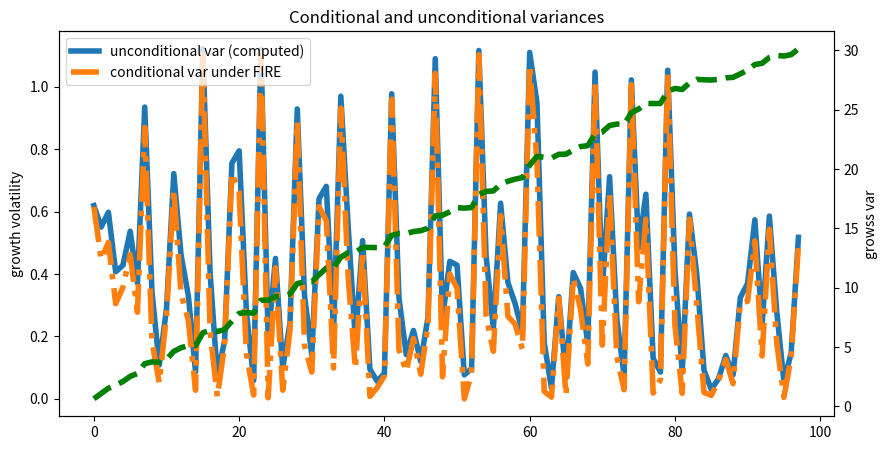
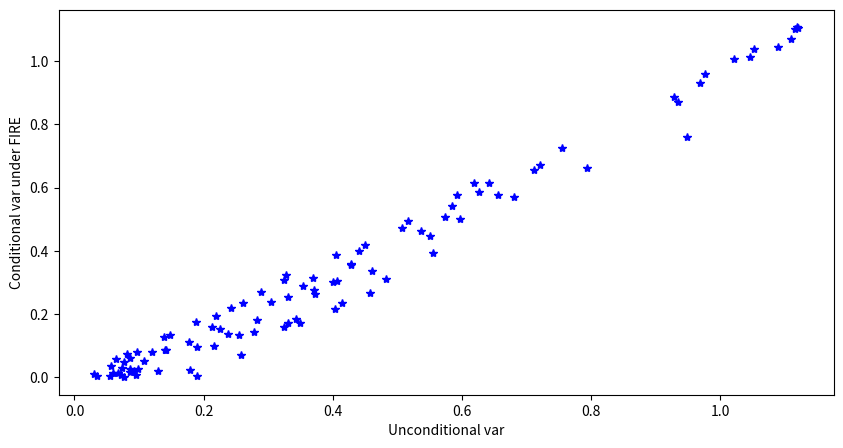

Python code for these plots, in order: (Note: this script raises an exception after producing the figures.)
# -*- coding: utf-8 -*-
# ---
# jupyter:
#   jupytext:
#     cell_metadata_json: true
#     formats: ipynb,py:light
#     text_representation:
#       extension: .py
#       format_name: light
#       format_version: '1.5'
#       jupytext_version: 1.6.0
#   kernelspec:
#     display_name: Python 3
#     language: python
#     name: python3
# ---

import numpy as np
import matplotlib.pyplot as plt
from scipy.optimize import minimize
from scipy.optimize import root 
import copy as cp


# + {"code_folding": [0]}
## auxiliary functions
def toVec(ma_coeffs,
          sigmas,
          t,
          ma_q):
    """
    stack all coefficients including ma_coeffs, sigmas into a single dimension vector 
    ma_coeffs:  dim = (ma_q,) 
    sigmas:     dim= (2 x t) 
    result:     dim= (ma_q+2t,) 
    """
    assert ma_coeffs.shape == (ma_q,)
    assert sigmas.shape == (2, t)
    return np.hstack([ma_coeffs.flatten(), sigmas.flatten()])

def toPara(vec,
           t,
           ma_q):
    """
    unstack all coefficients including ma_coeffs and sigmas from a single dimension vector to separate arrays 
    vec:   (ma_q+2t,)
    result[0]: ma_coeffs  dim = (ma_q,) 
    result[1]: sigmas dim= (2 x t)  
    """
    assert len(vec) == 2*t + ma_q
    return vec[:ma_q-1], vec[ma_q:].reshape(2,t)


# + {"code_folding": [19, 47, 62, 82, 96, 101, 149, 157, 173]}
## class of integrated moving average process, trend/cycle process allowing for serial correlation transitory shocks
class IMAProcess:
    '''
    inputs
    ------
    t: int, number of periods of the series
    process_para: dict, includes 
       - mq_q: size of q for MA(q),q = 0 by default. take 0 or 1 for now
       - ϕ, MA(1) coefficient. if ϕ=0, purely transitory 
       - sigmas:  size of 2 x t, draws of permanent and transitory risks from possibly time-varying volatilities 
       In the case of stochastical volatilities following parameters are used as well
       
       ## ARCH parameters 
       - κ_p: how persistent the innovation to permanent risk is
       - κ_θ: how persistent the innovation to transitory risk is
       - γ_p: size of the innovation to permanent risk
       - γ_θ: size of the innovation to transitory risk 
       
    '''
    def __init__(self,
                 t = 100, ## length of sample period  
                 ma_q = 0, 
                 ϕ = -0.3,
                 κ_p = 0.4,
                 κ_θ = 0.4,
                 γ_p = 0.1,
                 γ_θ = 0.3):
        self.t = t
        self.ma_q = ma_q
        self.ϕ = ϕ
        self.sigmas =  np.ones([2,t])
        self.n_agg = 12  ## corresponding to h in the formular 
        self.init_sigmas = np.array([0.1,0.1])
        self.init_sv = np.array([0.1,0.1])
        
        if ma_q == 0:
            self.ma_coeffs=np.array([1])
        if ma_q == 1:
            self.ma_coeffs=np.array([1,ϕ])
        
        ## stochastic vol paras
        self.κ_p = κ_p
        self.κ_θ = κ_θ
        self.γ_p = γ_p
        self.γ_θ = γ_θ
        
    ## auxiliary function for ma cum sum
    def cumshocks(self,
                  shocks,
                  ma_coeffs):
        cum = []
        for i in range(len(shocks)):
            #print(shocks[i])
            #print(sum([ma_coeffs[back]*shocks[i-back] for back in range(len(ma_coeffs))]))
            cum.append(sum([ma_coeffs[back]*shocks[i-back] for back in range(len(ma_coeffs))]))
        return np.array(cum)         


##########
## new ###
##########
        
    def SimulateSeries(self,
                       n_sim = 200):
        t = self.t 
        ma_coeffs = self.ma_coeffs
        sigmas = self.sigmas
        np.random.seed(12345)                 
        p_draws = np.multiply(np.random.randn(n_sim*t).reshape([n_sim,t]), 
                              np.tile(sigmas[0,:],[n_sim,1]))  # draw permanent shocks
        np.random.seed(12342)
        t_draws = np.multiply(np.random.randn(n_sim*t).reshape([n_sim,t]), 
                              np.tile(sigmas[1,:],[n_sim,1]))  ## draw one-period transitory shocks
    
        t_draws_cum = np.array( [self.cumshocks(shocks = t_draws[i,:],
                                                ma_coeffs = ma_coeffs) 
                                 for i in range(n_sim)]
                              )
        series = np.cumsum(p_draws,axis = 1) + t_draws_cum 
        self.simulated = series
        return self.simulated 

    def SimulatedMoments(self):
        series = self.simulated 
        
        ## moments of levels 
        varcov = np.cov(series.T) 
        
        ## the first difference 
        diff = np.diff(series,axis=1)
        
        ## moments of first diff
        mean_diff = np.mean(diff,axis = 0)  
        varcov_diff = np.cov(diff.T) 
        
        self.SimMoms = {'MeanDiff':mean_diff,
                       'VarDiff':varcov_diff,
                        'VarDiff_fire':np.nan,
                       'Var':varcov}
        return self.SimMoms
    
    def ComputeGenMoments(self):
        ## parameters 
        t = self.t 
        ϕ = self.ϕ
        sigmas = self.sigmas
        p_sigmas = sigmas[0,:]
        t_sigmas = sigmas[1,:]
        
        ## variances for levels 
        var = np.empty(t)
        for i in range(1,t):
            p_sigmas_cum = np.sum([p_sigmas[k]**2 for k in range(i+1)])
            t_sigmas_cum = t_sigmas[i]**2 + t_sigmas[i-1]**2
            var[i] = p_sigmas_cum + t_sigmas_cum 
        var = var[1:]
        
        ## conditional variances for FIRE
        var_diff_fire =  p_sigmas**2 + t_sigmas**2
        
        ## generalized moments 
        mean_diff = np.zeros(t)[1:] 
        ## varcov_diff is basically the variance covariance of first difference of income of this IMA(q) process
        ## Cov(delta y_t - delta y_{t+k}) forall k for all t
        varcov_diff = np.empty((t,t))
        
        for i in range(2,t):
            # ar0 
            autocovf_this = p_sigmas[i]**2 + t_sigmas[i]**2 + (1-ϕ)**2*t_sigmas[i-1]**2+ϕ**2*t_sigmas[i-2]
            varcov_diff[i,i] = autocovf_this
            
        for i in range(2,t-1):
            ## ar1
            varcov_diff[i,i+1] = (ϕ-1)*t_sigmas[i]**2-ϕ*(ϕ-1)*t_sigmas[i-1]**2
            varcov_diff[i+1,i] = (ϕ-1)*t_sigmas[i-1]**2-ϕ*(ϕ-1)*t_sigmas[i-2]**2          
            
        for i in range(2,t-2):
            ## ar2
            varcov_diff[i,i+2] = -ϕ*t_sigmas[i]**2
            varcov_diff[i+2,i] = -ϕ*t_sigmas[i-2]**2
            
        varcov_diff = varcov_diff[1:,1:]
        
        self.GenMoms = {'MeanDiff':mean_diff,
                        'VarDiff':varcov_diff,
                        'VarDiff_fire':var_diff_fire,
                        'Var':var}
        return self.GenMoms  
    
    def TimeAggregate(self):
        n_agg = self.n_agg
        simulated = self.simulated
        t = self.t
        simulated_agg = 1/n_agg*np.array([np.sum(simulated[:,i-n_agg:i],axis=1) for i in range(n_agg,t+1)]).T
        self.simulated_agg = simulated_agg
        return self.simulated_agg

    def SimulateMomentsAgg(self):
        series_agg = self.simulated_agg 
        n_agg = self.n_agg
        
        ## the first difference 
        diff = np.diff(series_agg,
                       n = n_agg,
                       axis = 1)
        ## moments of aggregated first diff
        mean_diff = np.mean(diff,axis = 0)
        varcov_diff = np.cov(diff.T)
        
        self.SimAggMoms = {'Mean_diff':mean_diff,
                           'Var_diff':varcov_diff}
        return self.SimAggMoms

    def ComputeMomentsAggConsVol(self):
        n_agg = self.n_agg
        sigmas = self.sigmas
        ϕ = self.ϕ
        sigma_ψ = sigmas[0,0]  ## permanent risk, only when it is constant 
        sigma_ϵ = sigmas[1,0]  ## transitory risk, only when it is constant 
        
        h = n_agg 
        t = self.t 
        
        ## prepare the locations for var-cov matrix 
        #var_cov = np.zeros((t,t))
        
        ψ_cum = np.sum([(s-1)**2 for s in range(1,h+1)])+1+np.sum([(h-2-k)**2 for k in range(h-2)])
        var_ψ = (sigma_ψ**2/h**2)*ψ_cum
        θ_cum = ϕ**2+(ϕ-1)**2+2*(1+ϕ)**2*(h-1)+1
        var_θ = (sigma_ϵ**2/h**2)*θ_cum
        
        var_diff = var_ψ+var_θ
        var_cov = var_diff*np.eye(t)
        
        ## prepare a (2n-1) x 1  vector [1,2...n,n-1..1]
        #M_vec0 = np.arange(n-1)+1
        #M_vec1 = np.flip(np.arange(n)+1)  
        #M_vec =  np.concatenate((M_vec0,M_vec1))
        
        ## prepare a 2n x 1 vector [-1,-1...,1,1]
        #I_vec0 = - np.ones(n)
        #I_vec1 = np.ones(n)
        #I_vec =  np.concatenate((I_vec0,I_vec1))
        
        #for i in np.arange(t_truc)+n:
        #    for k in np.arange(n)+1:   ## !!!need to check here. 
        #        var_cov[i,i+k] = ( sum(M_vec[k:]*M_vec[:-k]*sigmas_theta[i+1-n:i+n-k]**2)
        #                          + sum(I_vec[k:]*I_vec[:-k]*sigmas_eps[i-n:i+n-k]**2) ) # need to check 
        #        var_cov[i+k,i] = var_cov[i,i+k]
        #    var_cov[i,i] = sum(M_vec**2*sigmas_theta[i+1-n:i+n]**2)
        
        self.Moments_Agg = var_cov
        return self.Moments_Agg

"""
    def ComputeMomentsAggOLD(self):
        n_agg = self.n_agg
        sigmas = self.sigmas
        sigmas_theta = sigmas[0,:]
        sigmas_eps = sigmas[1,:]
        
        n = n_agg 
        t = self.t 
        
        t_truc = t - 2*n 
        
        ## prepare the locations for var-cov matrix 
        var_cov = np.zeros((t,t))
        
        ## prepare a (2n-1) x 1  vector [1,2...n,n-1..1]
        M_vec0 = np.arange(n-1)+1
        M_vec1 = np.flip(np.arange(n)+1)  
        M_vec =  np.concatenate((M_vec0,M_vec1))
        
        ## prepare a 2n x 1 vector [-1,-1...,1,1]
        I_vec0 = - np.ones(n)
        I_vec1 = np.ones(n)
        I_vec =  np.concatenate((I_vec0,I_vec1))
        
        for i in np.arange(t_truc)+n:
            for k in np.arange(n)+1:   ## !!!need to check here. 
                var_cov[i,i+k] = ( sum(M_vec[k:]*M_vec[:-k]*sigmas_theta[i+1-n:i+n-k]**2)
                                  + sum(I_vec[k:]*I_vec[:-k]*sigmas_eps[i-n:i+n-k]**2) ) # need to check 
                var_cov[i+k,i] = var_cov[i,i+k]
            var_cov[i,i] = sum(M_vec**2*sigmas_theta[i+1-n:i+n]**2)
        
        self.Moments_Agg = var_cov
        return self.Moments_Agg

    def GetDataMoments(self,
                      data_moms_dct):
        self.data_moms_dct = data_moms_dct
        
    def GetDataMomentsAgg(self,
                          data_moms_agg_dct):
        self.data_moms_agg_dct = data_moms_agg_dct    

        
    def ObjFunc(self,
                para):
        data_moms_dct = self.data_moms_dct
        t = self.t
        ma_q = self.ma_q
        ma_coeffs,sigmas = toPara(para,
                                  t,
                                  ma_q)
        self.ma_coeffs = ma_coeffs
        self.sigmas = sigmas
        model_moms_dct = self.ComputeGenMoments() 
        model_moms = np.array([model_moms_dct[key] for key in ['Var']]).flatten()
        data_moms = np.array([data_moms_dct[key] for key in ['Var']]).flatten()
        diff = np.linalg.norm(model_moms - data_moms)
        return diff
    
    def EstimatePara(self,
                     method = 'CG',
                     bounds = None,
                     para_guess = None,
                     options = {'disp':True}):
        t = self.t
        ma_q = self.ma_q
        
        para_est = minimize(self.ObjFunc,
                            x0 = para_guess,
                            method = method,
                            bounds = bounds,
                            options = options)['x']
        
        self.para_est = toPara(para_est,
                               t,
                               ma_q)
        
        return self.para_est    
    
    def EstimateParaRoot(self,
                         para_guess = None):
        t = self.t
        ma_q = self.ma_q
        
        para_est = root(self.ObjFunc,
                       x0 = para_guess)['x']
        
        self.para_est = toPara(para_est,
                               t,
                               ma_q)
        
        return self.para_est 
    
    def ObjFuncSim(self,
                   para_sim):
        data_moms_dct = self.data_moms_dct
        t = self.t
        ma_q = self.ma_q
        ma_coeffs,sigmas = toPara(para_sim,
                                  t,
                                  ma_q)
        self.ma_coeffs = ma_coeffs
        self.sigmas = sigmas
        model_series_sim = self.SimulateSeries(n_sim = 2000) 
        model_moms_dct = self.SimulatedMoments()  
        model_moms = np.array([model_moms_dct[key] for key in ['Var']]).flatten()
        data_moms = np.array([data_moms_dct[key] for key in ['Var']]).flatten()
        diff = np.linalg.norm(model_moms - data_moms)
        return diff
        
    def EstimateParabySim(self,
                          method = 'CG',
                          bounds = None,
                          para_guess = None,
                          options = {'disp':True}):
        t = self.t
        ma_q = self.ma_q
        
        para_est_sim = minimize(self.ObjFuncSim,
                                x0 = para_guess,
                                method = method,
                                bounds = bounds,
                                options = options)['x']
        
        self.para_est_sim = toPara(para_est_sim,
                                   t,
                                   ma_q)
        
        return self.para_est_sim    
    
    def ObjFuncAgg(self,
                   para_agg):
        data_moms_agg_dct = self.data_moms_agg_dct
        t = self.t
        ma_q = self.ma_q
        n_periods = self.n_periods
        ma_coeffs,sigmas = toPara(para_agg,
                                  t,
                                  ma_q)
        new_instance = cp.deepcopy(self)
        new_instance.t = t   
        new_instance.ma_coeffs = ma_coeffs
        new_instance.sigmas = sigmas
        model_series_sim = new_instance.SimulateSeries() 
        model_series_agg = new_instance.TimeAggregate(n_periods = n_periods)
        model_moms_agg_dct = new_instance.SimulateMomentsAgg()
        
        model_moms = np.array([model_moms_agg_dct[key] for key in ['Var']]).flatten()
        data_moms = np.array([data_moms_agg_dct[key] for key in ['Var']]).flatten()
        if len(model_moms) > len(data_moms):
            n_burn = len(model_moms) - len(data_moms)
            model_moms = model_moms[n_burn:]
        if len(model_moms) < len(data_moms):
            n_burn = -(len(model_moms) - len(data_moms))
            data_moms = data_moms[n_burn:]
        diff = np.linalg.norm(model_moms - data_moms)
        return diff
    
    def EstimateParaAgg(self,
                        method = 'CG',
                        bounds = None,
                        para_guess = None,
                        options = {'disp':True}):
        t = self.t
        ma_q = self.ma_q
        para_est_agg = minimize(self.ObjFuncAgg,
                                x0 = para_guess,
                                method = method,
                                bounds = bounds,
                                options = options)['x']
        
        self.para_est_agg = toPara(para_est_agg,
                                   t,
                                   ma_q)
        return self.para_est_agg  
    

##########
## new ###
########## 

    def ObjFuncAggCompute(self,
                          para_agg):
        data_moms_agg_dct = self.data_moms_agg_dct
        t = self.t
        ma_q = self.ma_q
        n_agg = self.n_agg
        ma_coeffs,sigmas = toPara(para_agg,
                                  t,
                                  ma_q)
        new_instance = cp.deepcopy(self)
        new_instance.t = t   
        new_instance.ma_coeffs = ma_coeffs
        new_instance.sigmas = sigmas
        #model_series_sim = new_instance.SimulateSeries() 
        #model_series_agg = new_instance.TimeAggregate(n_periods = n_periods)
        model_moms_agg_dct = new_instance.ComputeMomentsAgg()
        
        model_moms = np.array([model_moms_agg_dct[key] for key in ['Var']]).flatten()
        data_moms = np.array([data_moms_agg_dct[key] for key in ['Var']]).flatten()
        if len(model_moms) > len(data_moms):
            n_burn = len(model_moms) - len(data_moms)
            model_moms = model_moms[n_burn:]
        if len(model_moms) < len(data_moms):
            n_burn = -(len(model_moms) - len(data_moms))
            data_moms = data_moms[n_burn:]
        diff = np.linalg.norm(model_moms - data_moms)
        return diff
    
    def EstimateParaAggCompute(self,
                               method = 'Nelder-Mead',
                               bounds = None,
                               para_guess = None,
                               options = {'disp':True}):
        t = self.t
        ma_q = self.ma_q
        para_est_agg = minimize(self.ObjFuncAggCompute,
                                x0 = para_guess,
                                method = method,
                                bounds = bounds,
                                options = options)['x']
        
        self.para_est_agg_compute = toPara(para_est_agg,
                                           t,
                                           ma_q)
        return self.para_est_agg_compute  
    
    def Autocovar(self,
                  step = 1):
        cov_var = self.SimMoms['Var']
        if step >= 0:
            autovar = np.array([cov_var[i,i+step] for i in range(len(cov_var)-1)])
        if step < 0:
            autovar = np.array([cov_var[i+step,i] for i in range(abs(step),len(cov_var)-1)]) 
        self.autovar = autovar
        return self.autovar
    
    def AutocovarComp(self,
                  step = 1):
        cov_var = self.GenMoms['Var']
        if step >= 0:
            autovar = np.array([cov_var[i,i+step] for i in range(len(cov_var)-1)])
        if step < 0:
            autovar = np.array([cov_var[i+step,i] for i in range(abs(step),len(cov_var)-1)]) 
        self.autovarGen = autovar
        return self.autovarGen
    
    def AutocovarAgg(self,
                     step = 0):
        cov_var = self.SimAggMoms['Var']
        if step >=0:
            autovar = np.array([cov_var[i,i+step] for i in range(len(cov_var)-1)]) 
        if step < 0:
            autovar = np.array([cov_var[i,i+step] for i in range(abs(step),len(cov_var)-1)]) 
        self.autovar = autovar
        self.autovaragg = autovar

        return self.autovaragg 
    
    
###################
#### stochastic vols 
###################

    
    ## simulated cross sectional vols before time aggregation, i.e. monthly 
    
    def SimulateSVols(self,
                      n_sim = 200):
        rho = self.rho
        gamma = self.gamma
        sigma_eps = self.sigma_eps
        t = self.t
        t_burn = int(0.1*t)
        t_long = t + t_burn 
        init_sigmas = self.init_sigmas        
        sigmas_eps = sigma_eps*np.ones([n_sim,t_long])
        sigmas_theta = np.empty([n_sim,t_long])
        sigmas_theta[:,0] = 0.001
        
        np.random.seed(1235)
        mu_draws = gamma*np.random.randn(n_sim*t_long).reshape([n_sim,t_long]) 
        
        for i in range(n_sim):
            for j in range(t_long-1):
                sigmas_theta[i,j+1] = np.sqrt(np.exp(rho*np.log(sigmas_theta[i,j]**2) + mu_draws[i,j+1]))
        
        self.sigmas_theta_sim = sigmas_theta[:,t_burn:]
        self.sigmas_eps_sim = sigmas_eps[:,t_burn:]
        self.vols_sim = sigmas_theta**2 + sigmas_eps**2
    
        return self.vols_sim 
    
    ## time aggregated cross sectional vols
    
    def SimulateSVolsAgg(self):
        n_agg = self.n_agg 
        # get the simulate monthly volatility 
        sigmas_theta_sim = self.sigmas_theta_sim
        sigmas_eps_sim =  self.sigmas_eps_sim
        
        ## create locations for yearly volatility 
        nsim, t = sigmas_theta_sim.shape
        vols_sim_agg = np.empty_like(sigmas_theta_sim)
        
        
        ## fill the volatility  
        for i in range (nsim):
            for j in range(t):
                vols_theta_this = sum([(n_agg-k-1)**2*self.hstep_sigma_theta(sigmas_theta_sim[i,j],k) for k in range(n_agg)])
                vols_eps_this = n_agg**2*sigmas_eps_sim[i,j]**2
                vols_sim_agg[i,j] = vols_theta_this + vols_eps_this
                
        self.vols_sim_agg = vols_sim_agg
        return self.vols_sim_agg
    
    ## moms of time aggregated vols
                        
    def SimulateSVolsAggMoms(self):
        vols_sim_agg = self.vols_sim_agg
        vols_agg_av = np.mean(vols_sim_agg)
        vols_agg_cov = np.cov(vols_sim_agg.T)
        vols_agg_atv = np.empty(self.n_agg)
        
        for k in range(self.n_agg):
            vols_agg_atv[k] = np.mean([vols_agg_cov[i,i+k] for i in range(self.t) if i< (self.t-k)])
        
        self.vols_agg_sim_moms = {'Mean':vols_agg_av,
                                  'Var':vols_agg_cov,
                                 'ATV':vols_agg_atv}
        return self.vols_agg_sim_moms 
    
    def GetDataMomentsVolsAgg(self,
                              data_vols_moms_agg_dct):
        self.data_vols_moms_agg_dct = data_vols_moms_agg_dct 

    def ObjFuncAggVols(self,
                       para_vols_agg):
        
        self.rho,self.gamma,self.sigma_eps = para_vols_agg
        
        ## data agg vols
        data_vols_moms_agg_dct = self.data_vols_moms_agg_dct
        
        new_instance = cp.deepcopy(self)
        new_instance.SimulateSVols()
        new_instance.SimulateSVolsAgg()
        model_vols_moms_agg_dct = new_instance.SimulateSVolsAggMoms()
        #print(model_vols_moms_agg_dct)
        
        ## criteria 
        model_moms = np.array([model_vols_moms_agg_dct[key] for key in ['ATV']]).flatten()
        model_moms = np.hstack([model_moms, model_vols_moms_agg_dct['Mean']])
        data_moms = np.array([data_vols_moms_agg_dct[key] for key in ['ATV']]).flatten()
        data_moms = np.hstack([data_moms, data_vols_moms_agg_dct['Mean']])
        
        if len(model_moms) > len(data_moms):
            n_burn = len(model_moms) - len(data_moms)
            model_moms = model_moms[n_burn:]
        if len(model_moms) < len(data_moms):
            n_burn = -(len(model_moms) - len(data_moms))
            data_moms = data_moms[n_burn:]
        diff = np.linalg.norm(model_moms - data_moms)
        return diff
    
    def EstimateSVolsParaAgg(self,
                             method = 'Nelder-Mead',
                             bounds = None,
                             para_guess = (0.7,0.01,0.01),
                             options = {'disp':True}):
        self.para_svols_est_agg = minimize(self.ObjFuncAggVols,
                                           x0 = para_guess,
                                           method = method,
                                           bounds = bounds,
                                           options = options)['x']

        return self.para_svols_est_agg 


#################
## other funcs
##################
    def hstep_sigma_theta(self,
                          sigma_theta_now,
                          k):
        k_step_sigma_theta = self.rho**k*np.exp(-0.5*self.gamma)*(sigma_theta_now**2)
        return k_step_sigma_theta
        
        
"""
# + {"code_folding": []}
## debugging test of the data 

t = 100
#ma_nosa = np.array([1])

p_sigmas_rw = np.ones(t) # a special case of time-invariant permanent volatility, random walk 
p_sigmas_draw = np.random.uniform(0,1,t) ## allowing for time-variant shocks 

pt_ratio = 0.33
t_sigmas = pt_ratio * p_sigmas_draw # sizes of the time-varyingpermanent volatility
sigmas = np.array([p_sigmas_draw,
                   t_sigmas])

dt = IMAProcess(t = t,
                ma_q = 1,
                ϕ = - 0.3)
dt.sigmas = sigmas
dt.n_agg = 6

sim_data_ma1 = dt.SimulateSeries(n_sim = 800)
sim_moms_ma1 = dt.SimulatedMoments()
com_moms_ma1 = dt.ComputeGenMoments()
dt.TimeAggregate()
sim_mom_ag_ma1 = dt.SimulateMomentsAgg()
com_com_ag_ma1 = dt.ComputeMomentsAggConsVol()

# +
## simulated and computed unconditional variances of first difference 

fig,ax = plt.subplots(figsize=(10,5))
ax.set_title('Conditional and unconditional variances')
ax.plot(np.diag(com_moms_ma1['VarDiff'])[1:],
         '-',
         lw =4,
         label='unconditional var (computed)')
#ax.plot(np.diag(sim_moms_ma1['VarDiff'])[1:],
#         '-*',
#         lw =4,
#         label='unconditional var (simulated)')
ax.plot(com_moms_ma1['VarDiff_fire'][2:],
         '-.',
         lw =4,
         label='conditional var under FIRE')
ax.legend(loc=0)
ax.set_ylabel('growth volatility')

ax2=ax.twinx()
# make a plot with different y-axis using second axis object
ax2.plot(com_moms_ma1['Var'][1:],
         'g--',
         lw= 4,
        label='unconditional var level (RHS)')
ax2.set_ylabel("growss var")

# +
fig = plt.figure(figsize=(10,5))

plt.plot(np.diag(com_moms_ma1['VarDiff'])[1:],
         com_moms_ma1['VarDiff_fire'][2:],
        'b*')
#plt.plot(com_moms_ma1['Var'][1:],
#         com_moms_ma1['VarDiff_fire'][2:],
#        'ro')
plt.xlabel('Unconditional var')
plt.ylabel('Conditional var under FIRE')
# -

np.mean(np.diag(sim_mom_ag_ma1['Var']))

com_com_ag_ma1[0,0]

# + {"code_folding": [0]}
## invoke an instance 

dt_ma0 = IMAProcess(t = t,
                    ma_q = 0,
                    ϕ = 0.0)
dt_ma0.sigmas = sigmas 
dt_ma0.n_agg = 4

sim_data_ma0= dt_ma0.SimulateSeries(n_sim = 800)
sim_moms_ma0 = dt_ma0.SimulatedMoments()
com_com_ag_ma0 = dt_ma0.ComputeMomentsAggConsVol()
# -


com_com_ag_ma0[0,0]

plt.plot(sim_moms_ma1['Mean'])
plt.plot(sim_moms_ma0['Mean'])

# + {"code_folding": []}
## time aggregation 
#dt_fake.n_agg = 12

#dt_fake.TimeAggregate()
#moms_fake_agg = dt_fake.SimulateMomentsAgg()

## and prepare fake data 

#sigmas2 = sigmas*2 
#dt_fake2 = IMAProcess(t = t,
#                      ma_coeffs = ma_nosa)
#dt_fake2.sigmas = sigmas2
#data_fake2= dt_fake2.SimulateSeries(n_sim = 5000)
#moms_fake2 = dt_fake2.SimulatedMoments()
#dt_fake2.n_agg = 3
#dt_fake2.TimeAggregate()
#moms_fake_agg2 = dt_fake2.SimulateMomentsAgg()

# + {"code_folding": []}
# simulated time aggregated moments 
#agg_moms_sim = moms_fake_agg['Var']

# computed time aggregated moments 
#agg_moms_com = dt_fake.ComputeMomentsAgg()

#distance = np.linalg.norm((agg_moms_com[3:,3:] - agg_moms_sim))

# +
#distance

# + {"code_folding": []}
## estimation 
#dt_fake.GetDataMomentsAgg(moms_fake_agg2)
#dt_fake.EstimateParaAggCompute()
# -

# ## Estimate volatility 

# + {"code_folding": []}
## simulate volatility 

dt.SimulateSVols()
dt.SimulateSVolsAgg()
dt.SimulateSVolsAggMoms()

dt_fake.SimulateSVols()
dt_fake.SimulateSVolsAgg()
svols_fake = dt_fake.SimulateSVolsAggMoms()

# + {"code_folding": []}
#plt.plot(dt.vols_agg_sim_moms['ATV'])

# +
#dt.GetDataMomentsVolsAgg(svols_fake)
#dt.EstimateSVolsParaAgg()

# +
## after estimation 
#dt.rho,dt.gamma, dt.sigma_eps = dt.para_svols_est_agg
#vols_sim = dt.SimulateSVols()
#vols_agg_sim = dt.SimulateSVolsAgg()
#vols_agg_sim_mom = dt.SimulateSVolsAggMoms()

# + {"code_folding": []}
## permanent and transitory 
#plt.plot(vols_agg_sim[0:3,12:].T)

# + {"code_folding": []}
#plt.plot(vols_sim[0:3,12:].T)

# +
#plt.plot(vols_agg_sim_mom['Mean'][12:])
# -


